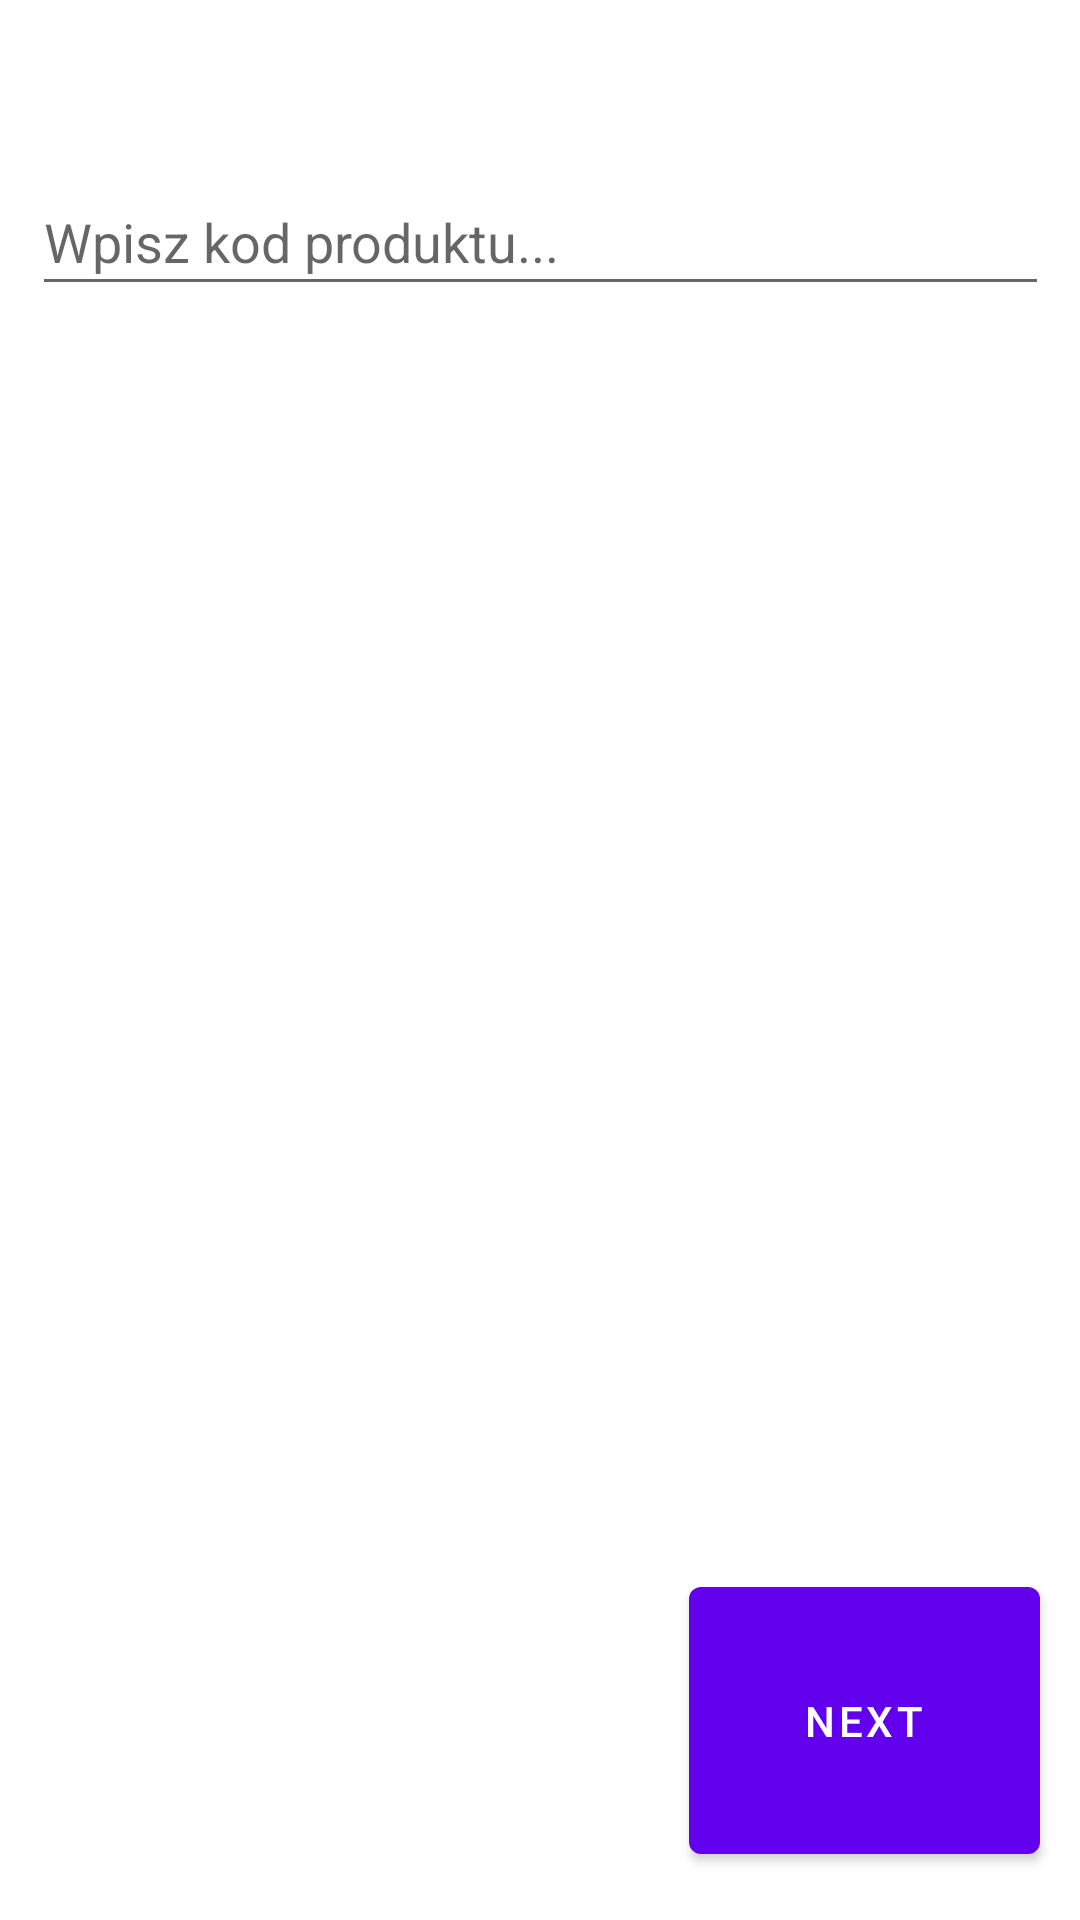

Android layout source for this screen:
<!-- AndroidManifest.xml: application theme Theme.KodySklepowe -->
<!-- res/layout/fragment_first.xml -->
<?xml version="1.0" encoding="utf-8"?>
<androidx.constraintlayout.widget.ConstraintLayout xmlns:android="http://schemas.android.com/apk/res/android"
    xmlns:app="http://schemas.android.com/apk/res-auto"
    xmlns:tools="http://schemas.android.com/tools"
    android:layout_width="match_parent"
    android:layout_height="match_parent"
    tools:context=".FirstFragment">

    <Button
        android:id="@+id/button_first"
        android:layout_width="117dp"
        android:layout_height="101dp"
        android:layout_marginBottom="16dp"
        android:text="@string/next"
        app:layout_constraintBottom_toBottomOf="parent"
        app:layout_constraintEnd_toEndOf="parent"
        app:layout_constraintHorizontal_bias="0.945"
        app:layout_constraintStart_toStartOf="parent"
        tools:text="Dodaj kody" />

    <AutoCompleteTextView
        android:id="@+id/autoCompleteTextView"
        android:layout_width="339dp"
        android:layout_height="46dp"
        android:layout_marginStart="8dp"
        android:layout_marginLeft="8dp"
        android:layout_marginTop="56dp"
        android:layout_marginEnd="8dp"
        android:layout_marginRight="8dp"
        android:hint="Wpisz kod produktu..."
        app:layout_constraintEnd_toEndOf="parent"
        app:layout_constraintStart_toStartOf="parent"
        app:layout_constraintTop_toTopOf="parent" />

    <ListView
        android:id="@+id/product_list"
        android:layout_width="match_parent"
        android:layout_height="wrap_content"
        android:layout_marginStart="8dp"
        android:layout_marginLeft="8dp"
        android:layout_marginEnd="8dp"
        android:layout_marginRight="8dp"
        android:divider="#000"
        android:dividerHeight="1dp"
        android:footerDividersEnabled="false"
        android:headerDividersEnabled="false"
        app:layout_constraintBottom_toTopOf="@id/button_first"
        app:layout_constraintEnd_toEndOf="parent"
        app:layout_constraintStart_toStartOf="parent"
        app:layout_constraintTop_toBottomOf="@+id/autoCompleteTextView"
        app:layout_constraintVertical_bias="0.110000014" />
</androidx.constraintlayout.widget.ConstraintLayout>
<!-- resources referenced by this layout -->
<resources>
  <string name="next">Next</string>
  <style name="Theme.KodySklepowe" parent="Theme.MaterialComponents.DayNight.DarkActionBar">
          
          <item name="colorPrimary">@color/purple_500</item>
          <item name="colorPrimaryVariant">@color/purple_700</item>
          <item name="colorOnPrimary">@color/white</item>
          
          <item name="colorSecondary">@color/teal_200</item>
          <item name="colorSecondaryVariant">@color/teal_700</item>
          <item name="colorOnSecondary">@color/black</item>
          
          <item name="android:statusBarColor" tools:targetApi="l">?attr/colorPrimaryVariant</item>
          
      </style>
  <!-- not gathered from this repository: default colours our renderer supplied (Android Studio template values) -->
  <color name="purple_500">#FF6200EE</color>
  <color name="purple_700">#FF3700B3</color>
  <color name="teal_200">#FF03DAC5</color>
  <color name="teal_700">#FF018786</color>
  <color name="black">#FF000000</color>
  <color name="white">#FFFFFFFF</color>
</resources>
